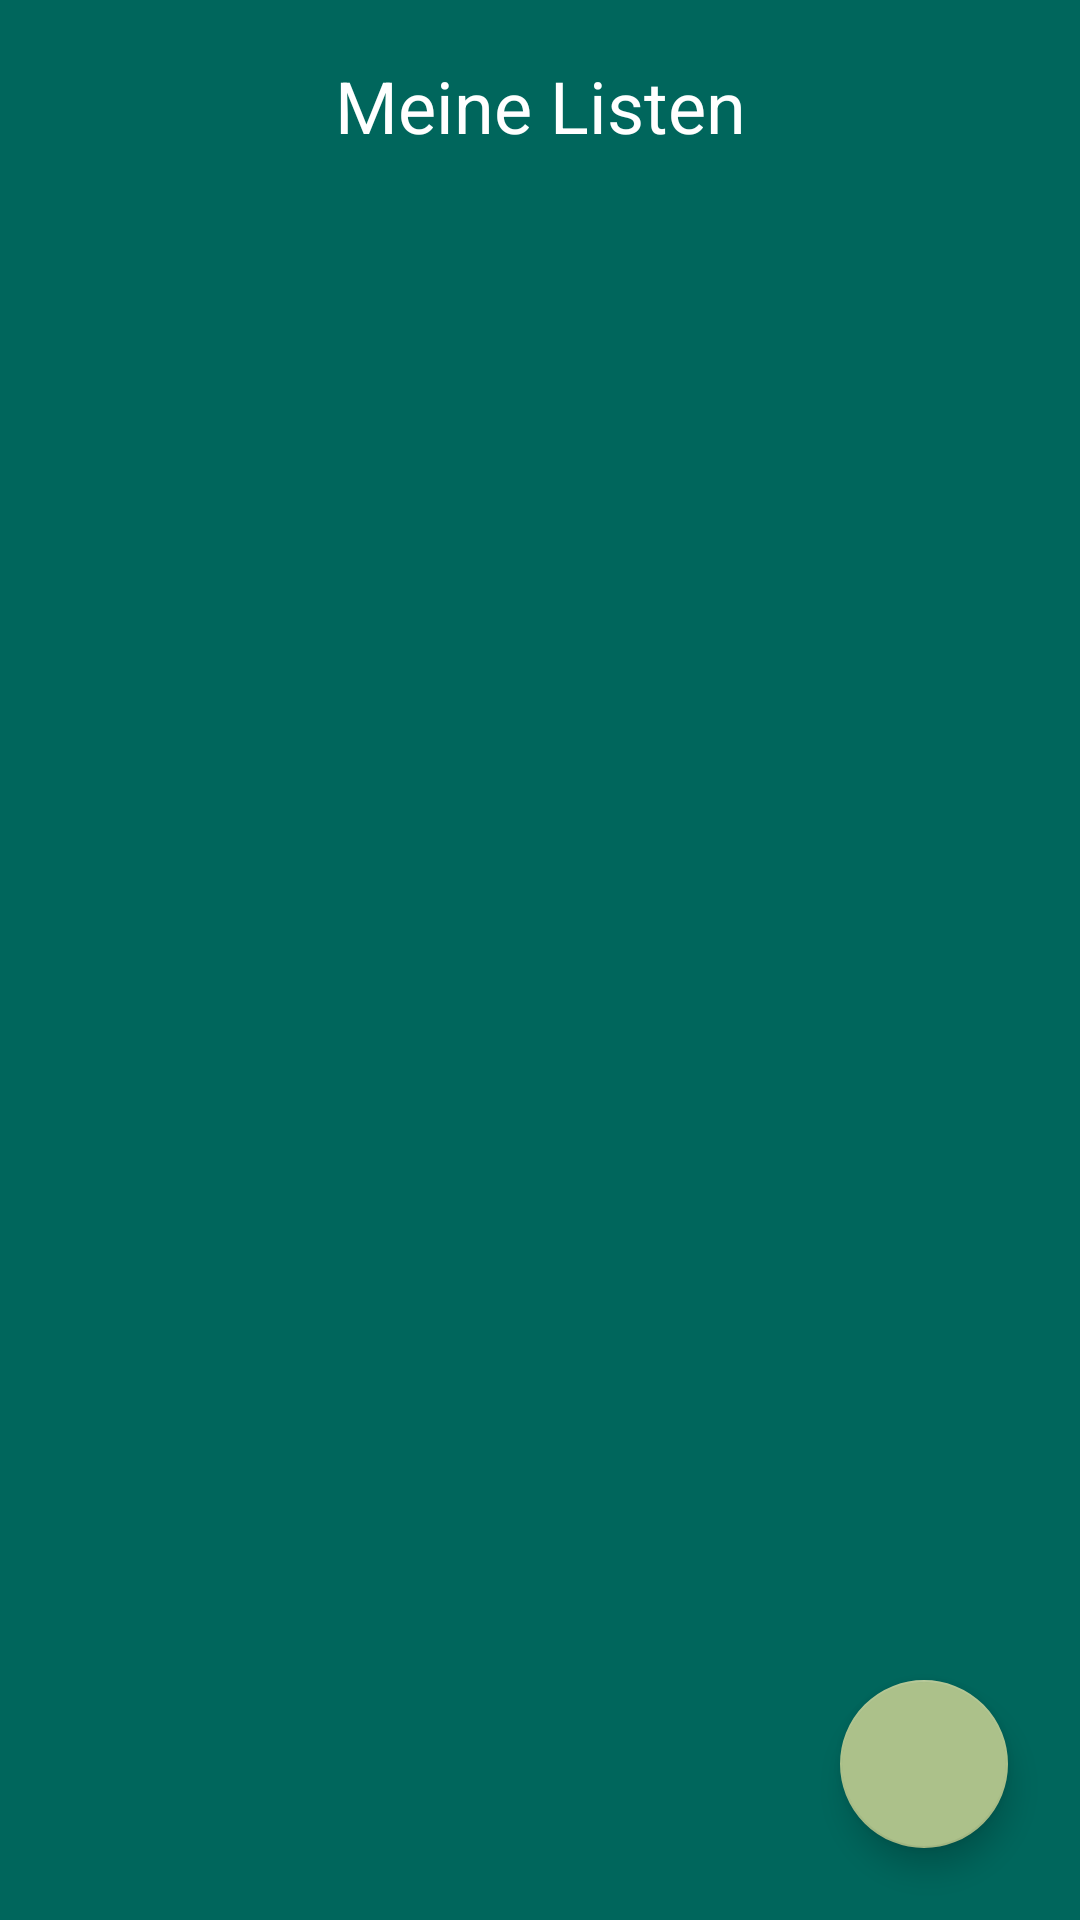

Reconstruct the res/layout file that produces this screen, plus the resources it refers to.
<!-- AndroidManifest.xml: application theme AppTheme -->
<!-- res/layout/activity_checklist_overview.xml -->
<?xml version="1.0" encoding="utf-8"?>
<androidx.constraintlayout.widget.ConstraintLayout xmlns:android="http://schemas.android.com/apk/res/android"
    xmlns:app="http://schemas.android.com/apk/res-auto"
    xmlns:tools="http://schemas.android.com/tools"
    android:layout_width="match_parent"
    android:layout_height="match_parent"
    android:background="@color/colorPrimaryDark"
    tools:context=".ChecklistOverviewActivity">


    <ListView
        android:id="@+id/overviewListView"
        android:layout_width="match_parent"
        android:layout_height="match_parent"
        android:layout_marginStart="8dp"
        android:layout_marginTop="54dp"
        android:layout_marginEnd="8dp"
        android:layout_marginBottom="92dp"
        app:layout_constraintBottom_toTopOf="@+id/addListButton"
        app:layout_constraintEnd_toEndOf="parent"
        app:layout_constraintHorizontal_bias="1.0"
        app:layout_constraintStart_toStartOf="parent"
        app:layout_constraintTop_toBottomOf="@+id/overviewTextView"
        app:layout_constraintVertical_bias="0.507" />



    <TextView
        android:id="@+id/overviewTextView"
        android:layout_width="match_parent"
        android:layout_height="wrap_content"
        android:layout_marginTop="19dp"
        android:gravity="center"
        android:text="@string/listOverview"
        android:textSize="24sp"
        app:layout_constraintTop_toTopOf="parent" />

    <TextView
        android:id="@+id/noListTextView"
        android:layout_width="match_parent"
        android:layout_height="wrap_content"
        android:layout_marginTop="78dp"
        android:gravity="center"
        app:layout_constraintEnd_toEndOf="parent"
        app:layout_constraintStart_toStartOf="parent"
        app:layout_constraintTop_toBottomOf="@+id/overviewTextView" />


    <com.google.android.material.floatingactionbutton.FloatingActionButton
        android:id="@+id/addListButton"
        android:layout_width="wrap_content"
        android:layout_height="wrap_content"
        android:layout_marginEnd="24dp"
        android:layout_marginBottom="24dp"
        android:clickable="true"
        app:layout_constraintBottom_toBottomOf="parent"
        app:layout_constraintEnd_toEndOf="parent"
        app:srcCompat="@drawable/ic_baseline_add_48" />

    <Button
        android:id="@+id/importButton"
        android:layout_width="wrap_content"
        android:layout_height="wrap_content"
        android:layout_marginStart="24dp"
        android:layout_marginBottom="24dp"
        android:text="@string/import_list"
        android:textAllCaps="false"
        app:layout_constraintBottom_toBottomOf="parent"
        app:layout_constraintStart_toStartOf="parent"
        android:visibility="invisible"/>


</androidx.constraintlayout.widget.ConstraintLayout>
<!-- resources referenced by this layout -->
<resources>
  <color name="colorPrimaryDark">#00665C</color>
  <string name="listOverview">Meine Listen</string>
  <style name="AppTheme" parent="Theme.AppCompat.Light.DarkActionBar">
  
          <item name="android:itemTextAppearance">@style/myCustomMenuTextAppearance</item>
          
          <item name="android:textColor">@color/white</item>
          
          <item name="colorPrimary">@color/colorPrimary</item>
          <item name="colorPrimaryDark">@color/colorPrimaryDark</item>
          <item name="colorAccent">@color/colorAccent</item>
          <item name="colorButtonNormal">@color/colorAccent</item>
      </style>
  <style name="myCustomMenuTextAppearance" parent="@android:style/TextAppearance.Widget.IconMenu.Item">
          <item name="android:textColor">@color/brown</item>
      </style>
  <color name="white">#FFFFFF</color>
  <color name="colorPrimary">#008F81</color>
  <color name="colorAccent">#ACC18A</color>
  <color name="brown">#483D3F</color>
</resources>
